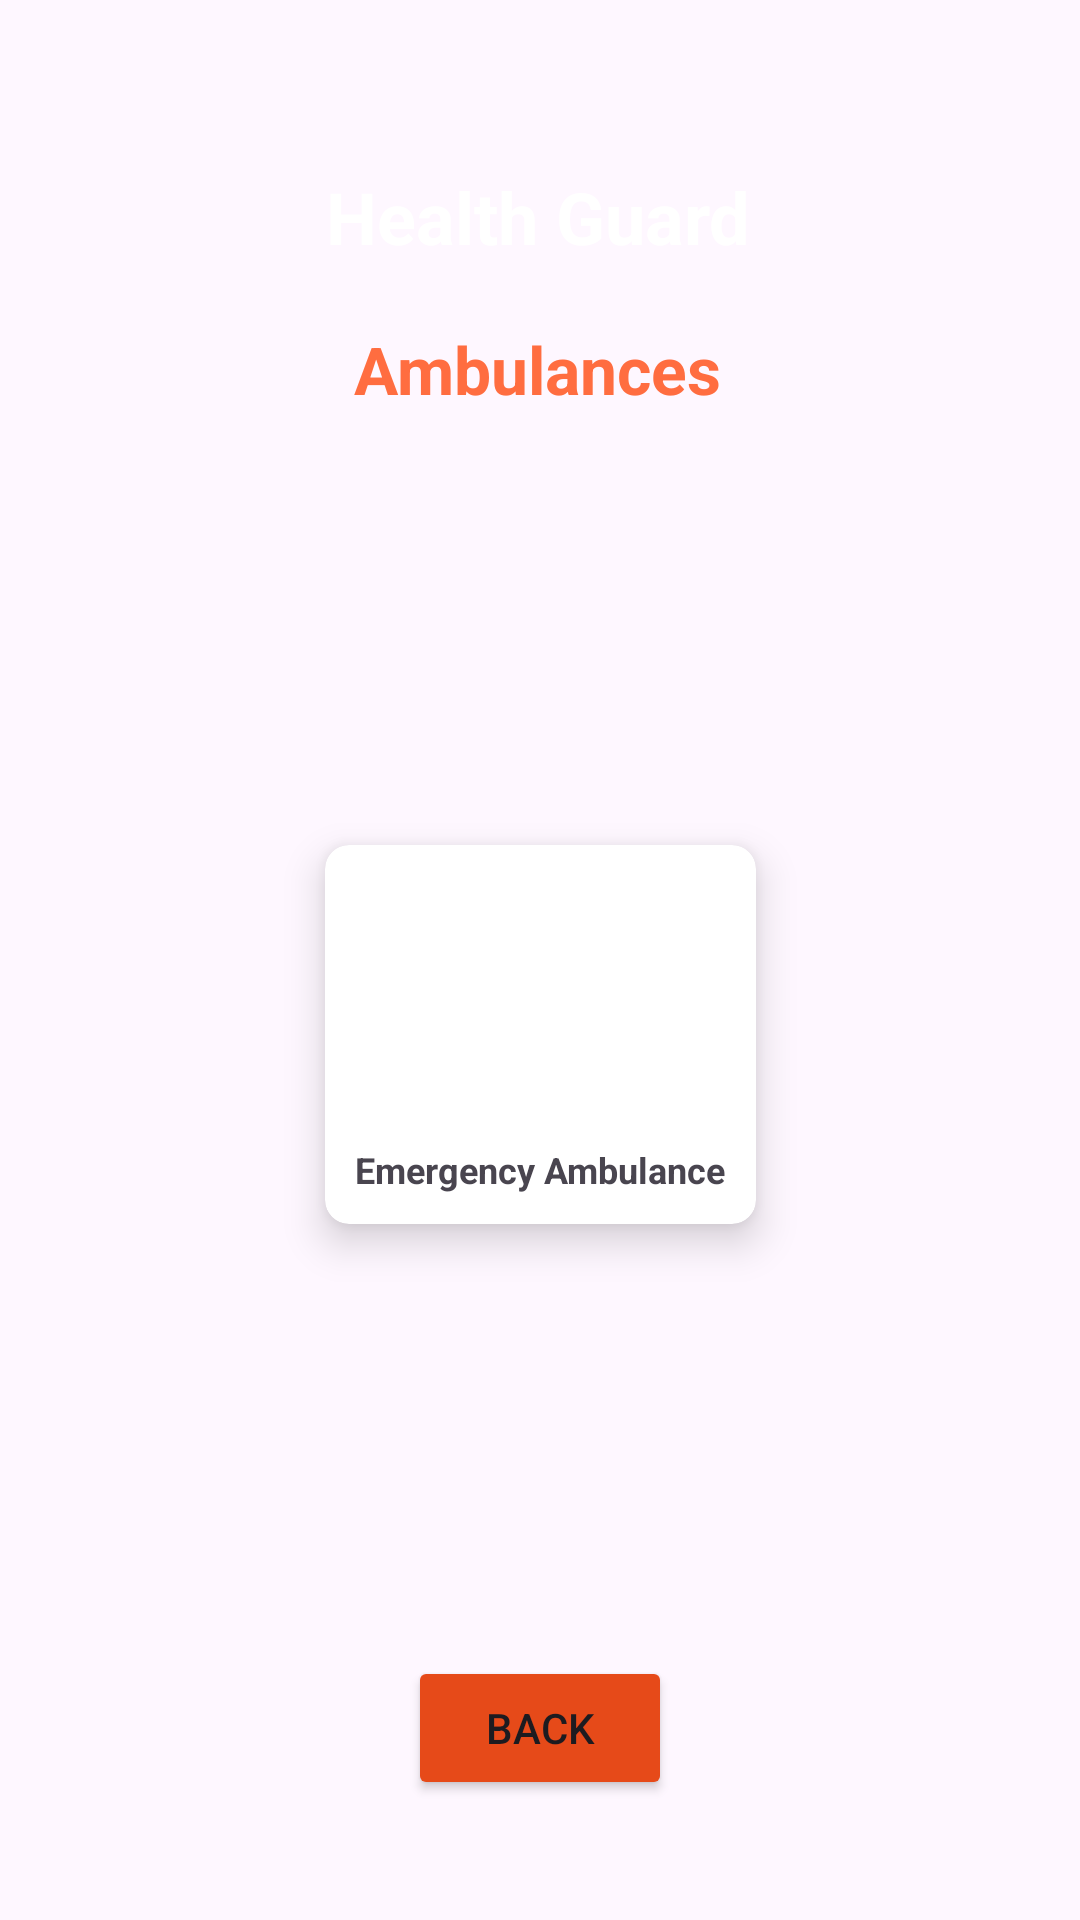

Produce the Android XML layout that renders to this screen, including the resource entries it uses.
<!-- AndroidManifest.xml: application theme Theme.HealthGuard -->
<!-- res/layout/activity_ambulance.xml -->
<?xml version="1.0" encoding="utf-8"?>
<androidx.constraintlayout.widget.ConstraintLayout xmlns:android="http://schemas.android.com/apk/res/android"
    xmlns:app="http://schemas.android.com/apk/res-auto"
    xmlns:tools="http://schemas.android.com/tools"
    android:id="@+id/main"
    android:layout_width="match_parent"
    android:layout_height="match_parent"
    android:background="@drawable/back"
    tools:context=".activity.AmbulanceActivity">


    <TextView
        android:id="@+id/textView5"
        android:layout_width="wrap_content"
        android:textColor="@color/white"
        android:layout_height="wrap_content"
        android:textSize="24sp"
        android:textStyle="bold"
        android:layout_marginTop="56dp"
        android:text="Health Guard"
        app:layout_constraintEnd_toEndOf="parent"
        app:layout_constraintHorizontal_bias="0.498"
        app:layout_constraintStart_toStartOf="parent"
        app:layout_constraintTop_toTopOf="parent" />

    <TextView
        android:id="@+id/textView6"
        android:layout_width="wrap_content"
        android:layout_height="wrap_content"
        android:layout_marginTop="20dp"
        android:text="Ambulances"
        android:textColor="#FF6D40"
        android:textSize="22sp"
        android:textStyle="bold"
        app:layout_constraintEnd_toEndOf="parent"
        app:layout_constraintHorizontal_bias="0.496"
        app:layout_constraintStart_toStartOf="parent"
        app:layout_constraintTop_toBottomOf="@+id/textView5" />

    <androidx.cardview.widget.CardView
        android:id="@+id/cardViewAmb1"
        android:layout_width="wrap_content"
        android:layout_height="wrap_content"
        android:layout_gravity="fill"
        app:cardCornerRadius="8dp"
        app:cardElevation="8dp"
        app:cardUseCompatPadding="true"
        app:layout_constraintBottom_toTopOf="@+id/backbuttonAmb"
        app:layout_constraintEnd_toEndOf="parent"
        app:layout_constraintStart_toStartOf="parent"
        app:layout_constraintTop_toBottomOf="@+id/textView6">
        <LinearLayout
            android:layout_width="wrap_content"
            android:layout_height="wrap_content"
            android:orientation="vertical">
            <ImageView
                android:layout_width="90dp"
                android:layout_height="90dp"
                android:padding="8dp"
                android:layout_gravity="center_horizontal"
                android:src="@drawable/emeramb" />

            <TextView
                android:layout_width="wrap_content"
                android:layout_height="wrap_content"
                android:padding="10dp"
                android:text="Emergency Ambulance"
                android:textSize="12sp"
                android:textStyle="bold" />
        </LinearLayout>

    </androidx.cardview.widget.CardView>





    <Button
        android:id="@+id/backbuttonAmb"
        android:layout_width="wrap_content"
        android:layout_height="wrap_content"
        android:text="Back"
        android:backgroundTint="#E64A19"
        app:layout_constraintBottom_toBottomOf="parent"
        android:layout_marginBottom="40dp"
        app:layout_constraintEnd_toEndOf="parent"
        app:layout_constraintStart_toStartOf="parent" />


</androidx.constraintlayout.widget.ConstraintLayout>
<!-- resources referenced by this layout -->
<resources>
  <color name="white">#FFFFFFFF</color>
  <style name="Theme.HealthGuard" parent="Base.Theme.HealthGuard" />
  <style name="Base.Theme.HealthGuard" parent="Theme.Material3.DayNight.NoActionBar">
          
          
          <item name="colorPrimary">@color/lavender</item>
          <item name="colorPrimaryVariant">@color/lavender</item>
      </style>
  <color name="lavender">#3D48A3</color>
</resources>
